Labelled photos from "Dataset", an image-classification folder in arsalannkhann/Brain-Tumor-Detection. The possible labels are: glioma, meningioma, no tumor, pituitary tumor.

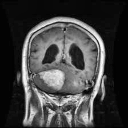
Label: meningioma

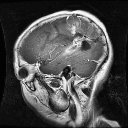
Label: glioma

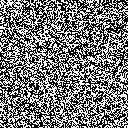
Label: no tumor

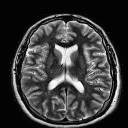
Label: no tumor

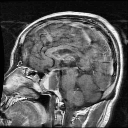
Label: pituitary tumor

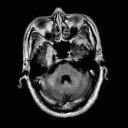
Label: meningioma
